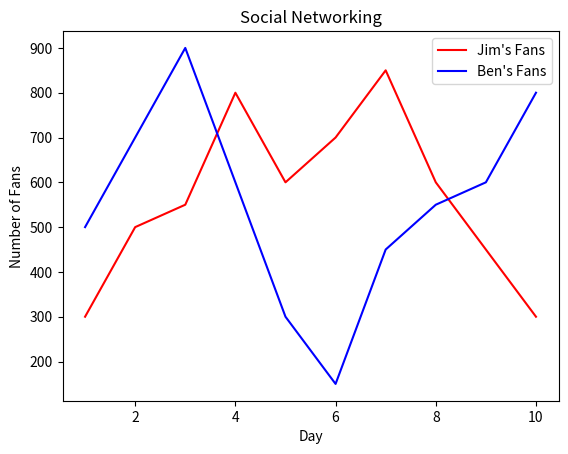

The script that saved this image:
import matplotlib.pyplot as plt
days=[1,2,3,4,5,6,7,8,9,10]
noOfJFans=[300,500,550,800,600,700,850,600,450,300]
noOfBFans=[500,700,900,600,300,150,450,550,600,800]
plt.plot(days,noOfJFans,color="r",label="Jim's Fans")
plt.plot(days,noOfBFans,color="b",label="Ben's Fans")
plt.title("Social Networking")
plt.xlabel("Day")
plt.ylabel("Number of Fans")
plt.legend()
plt.savefig("Social Networking Line Graph")
plt.show()
plt.clf()
